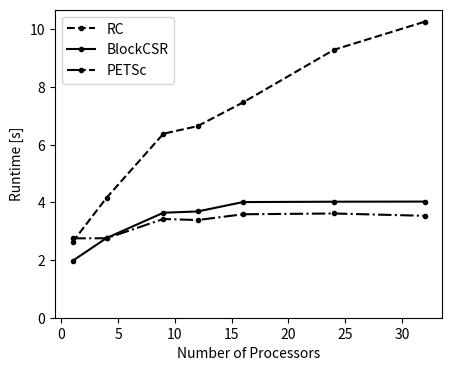

Write Python code to recreate this figure.
'''
Plot weak scaling data.
'''

from matplotlib import pyplot as plt

# sparsity 100
# iterations 50
# dim 30000 for p = 1

data = {
    "nprocs" : [
        1,
        4,
        9,
        12,
        16,
        24,
        32,
    ],
    "BlockCSR" : [
        1.97196,    # 1, d = 30K
        2.76628,    # 4, d = 60K
        3.64278,    # 9, d = 90K
        3.68643,    # 12, d = 103,923
        4.01226,    # 16, d = 120K
        4.02458,    # 24, d = 146,969
        4.02916,    # 32, d = 169,706
    ],
    "RC" : [
        2.62366,    # 1, d = 30K
        4.16499,    # 4, d = 60K
        6.38339,    # 9, d = 90K
        6.64633,    # 12, d = 103,923
        7.46794,    # 16, d = 120K
        9.29513,    # 24, d = 146,969
        10.2702,    # 32, d = 169,706
    ],
    "PETSc" : [
        2.754051,   # 1, d = 30K
        2.756393,   # 4, d = 60K
        3.425108,   # 9, d = 90K
        3.388548,    # 12, d = 103,923
        3.588989,    # 16, d = 120K
        3.616102,    # 24, d = 146,969
        3.535188,    # 32, d = 169,706
    ],
}

linestyles = {
    "RC" : '--',
    "BlockCSR" : '-',
    "PETSc" : '-.',
}

f, ax = plt.subplots()
f.set_size_inches(5,4)

for k in linestyles:
    plt.plot(data['nprocs'], data[k], color='0.0', linestyle=linestyles[k], marker='.', label=k)

plt.xlabel("Number of Processors")
plt.ylabel("Runtime [s]")

ymin, ymax = plt.ylim()
plt.ylim(0,ymax)

plt.legend()

plt.show()
